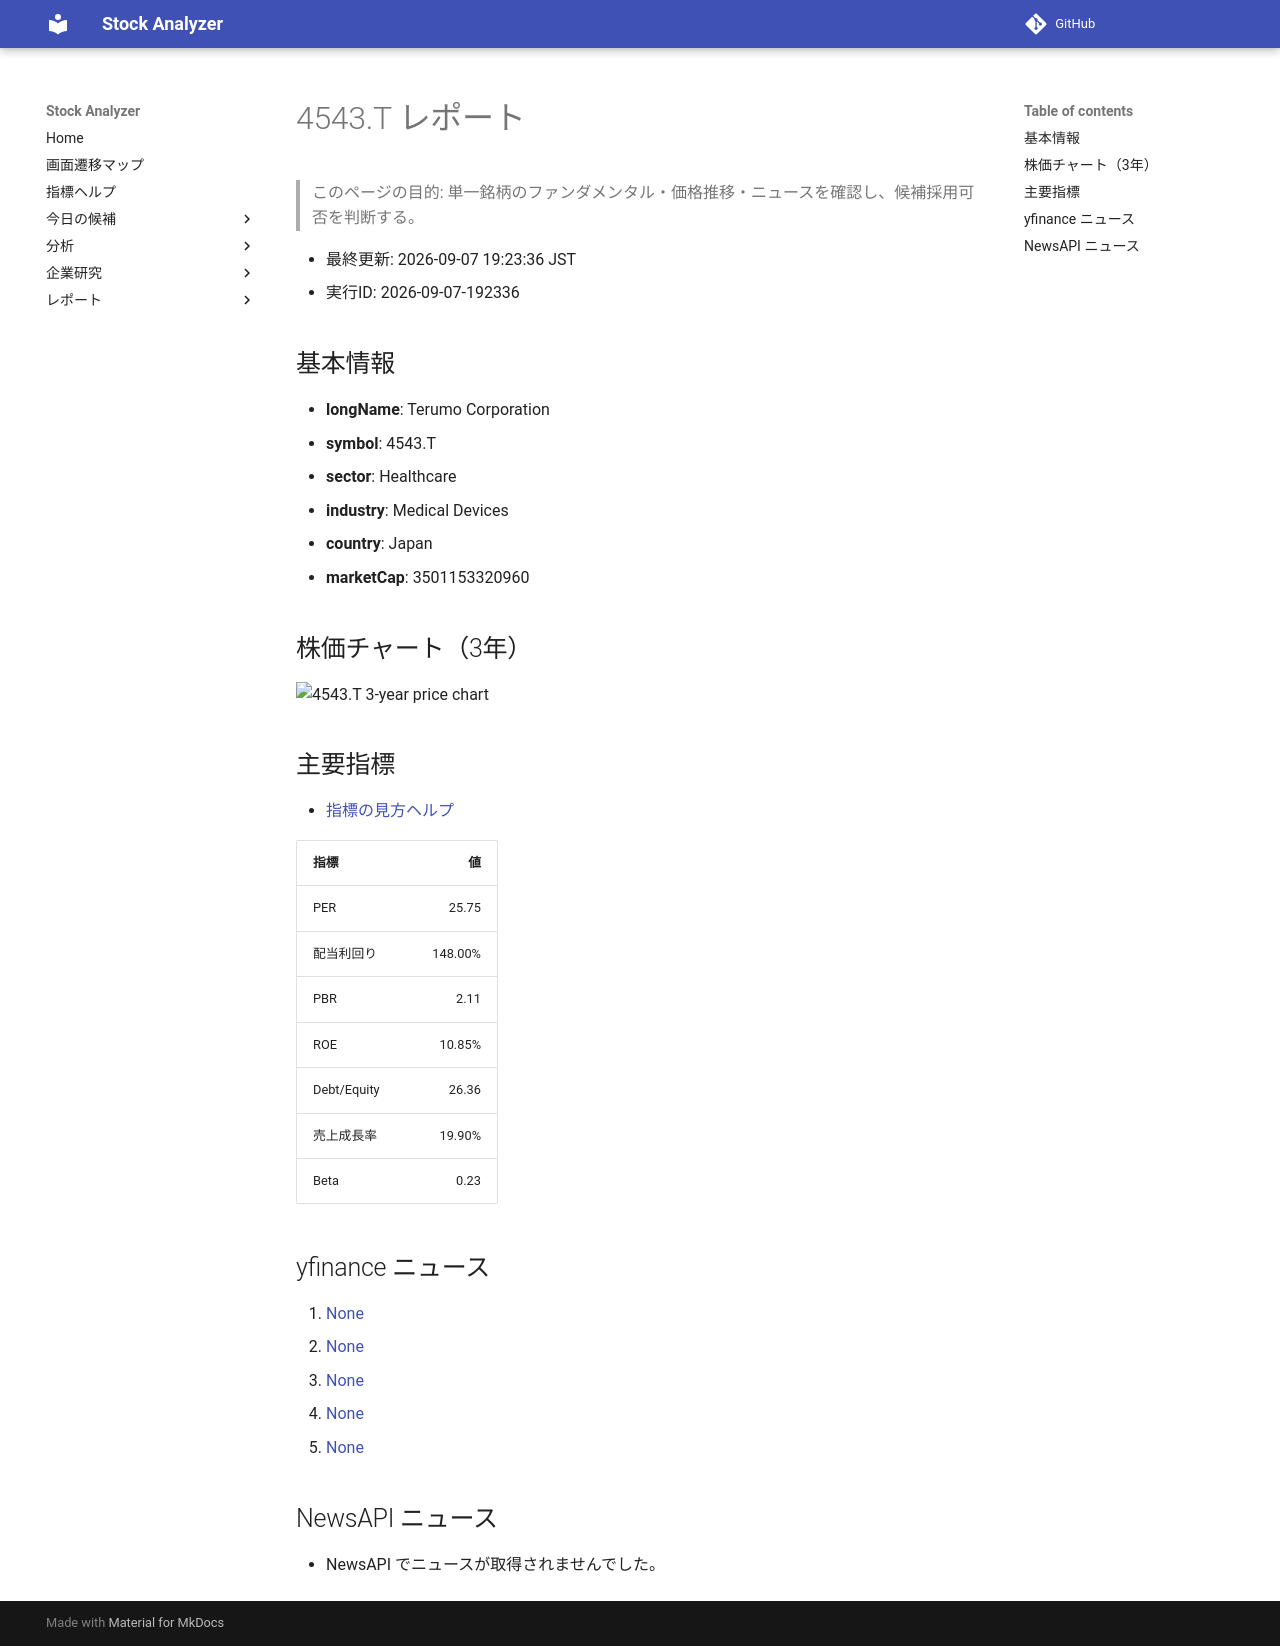

repository: Yumi-note/Making-APP · page: reports/2026-09-07/192336/4543_T/index.html · generator: mkdocs

# 4543.T レポート

> このページの目的: 単一銘柄のファンダメンタル・価格推移・ニュースを確認し、候補採用可否を判断する。

- 最終更新: 2026-09-07 19:23:36 JST
- 実行ID: 2026-09-07-192336

## 基本情報

- **longName**: Terumo Corporation
- **symbol**: 4543.T
- **sector**: Healthcare
- **industry**: Medical Devices
- **country**: Japan
- **marketCap**: 3501153320960

## 株価チャート（3年）

![4543.T 3-year price chart](4543_T_3y.png)

## 主要指標

- [指標の見方ヘルプ](../../../../indicators.md)

| 指標 | 値 |
|---|---:|
| PER | 25.75 |
| 配当利回り | 148.00% |
| PBR | 2.11 |
| ROE | 10.85% |
| Debt/Equity | 26.36 |
| 売上成長率 | 19.90% |
| Beta | 0.23 |

## yfinance ニュース

1. [None](None)
2. [None](None)
3. [None](None)
4. [None](None)
5. [None](None)

## NewsAPI ニュース

- NewsAPI でニュースが取得されませんでした。
